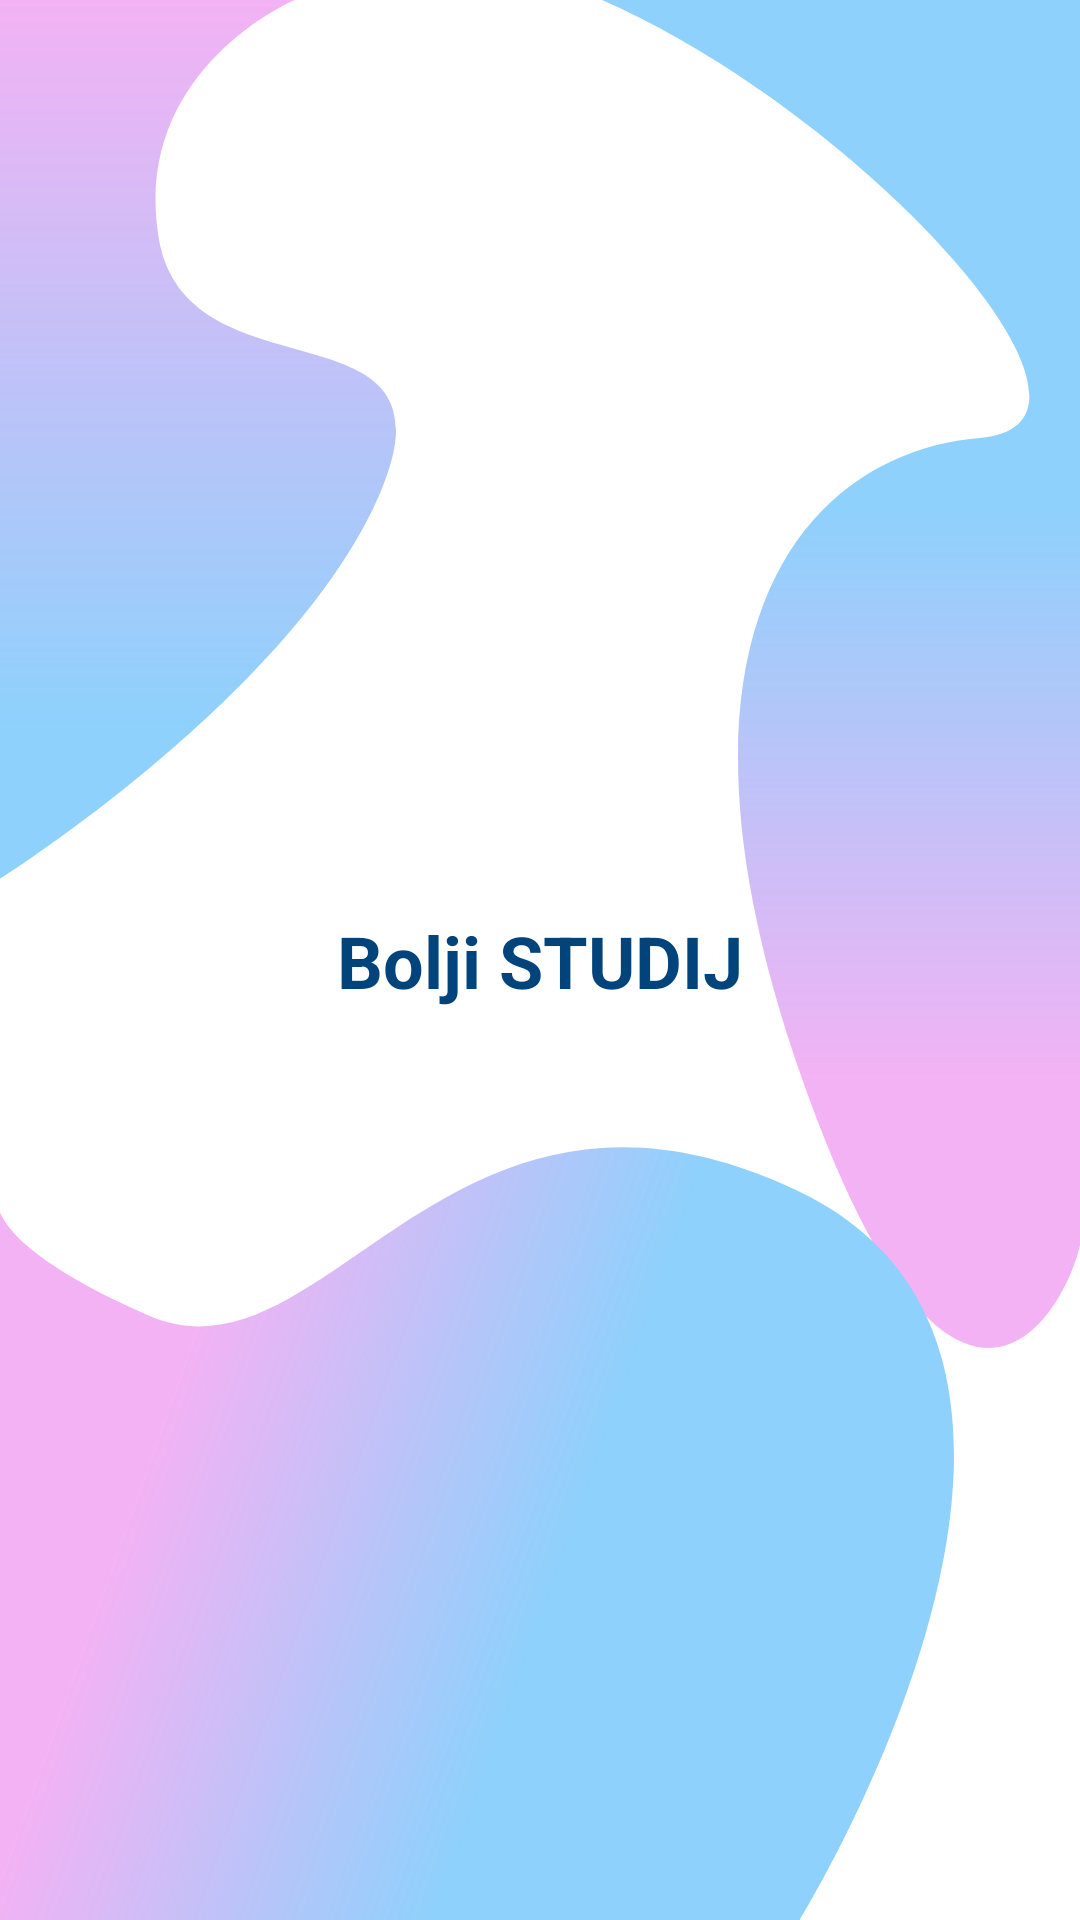

The Android layout XML behind this screen, and the referenced resources:
<!-- AndroidManifest.xml: application theme Theme.BoljiStudij -->
<!-- res/layout/fragment_splash.xml -->
<?xml version="1.0" encoding="utf-8"?>
<layout xmlns:android="http://schemas.android.com/apk/res/android"
    xmlns:app="http://schemas.android.com/apk/res-auto">

    <data>
        <variable
            name="buildConfig"
            type="com.example.boljistudij.BuildConfig" />
    </data>

    <androidx.constraintlayout.widget.ConstraintLayout
        android:layout_width="match_parent"
        android:layout_height="match_parent">

        <ImageView
            android:id="@+id/background_splash_left_top"
            android:layout_width="wrap_content"
            android:layout_height="wrap_content"
            android:src="@drawable/ic_background_splash_1"
            app:layout_constraintStart_toStartOf="parent"
            app:layout_constraintTop_toTopOf="parent" />


        <ImageView
            android:id="@+id/background_splash_right_top"
            android:layout_width="wrap_content"
            android:layout_height="wrap_content"
            android:src="@drawable/ic_background_splash_2"
            app:layout_constraintEnd_toEndOf="parent"
            app:layout_constraintTop_toTopOf="parent" />

        <ImageView
            android:id="@+id/background_splash_left_bottom"
            android:layout_width="wrap_content"
            android:layout_height="wrap_content"
            android:src="@drawable/ic_background_splash_3"
            app:layout_constraintStart_toStartOf="parent"
            app:layout_constraintBottom_toBottomOf="parent" />

        <TextView
            android:id="@+id/app_name"
            android:layout_width="wrap_content"
            android:layout_height="wrap_content"
            android:text="@string/app_name_uppercase"
            android:textSize="24sp"
            android:textColor="@color/blue"
            android:textStyle="bold"
            app:layout_constraintTop_toTopOf="parent"
            app:layout_constraintEnd_toEndOf="parent"
            app:layout_constraintBottom_toBottomOf="parent"
            app:layout_constraintStart_toStartOf="parent" />

        <TextView
            android:id="@+id/app_version"
            android:layout_width="wrap_content"
            android:layout_height="wrap_content"
            android:text="@{`Verzija ` + buildConfig.VERSION_NAME}"
            android:textSize="14sp"
            android:textColor="@color/gray"
            android:layout_marginTop="5dp"
            app:layout_constraintTop_toBottomOf="@id/app_name"
            app:layout_constraintStart_toStartOf="@id/app_name" />

    </androidx.constraintlayout.widget.ConstraintLayout>
</layout>
<!-- resources referenced by this layout -->
<resources>
  <color name="blue">#00447B</color>
  <color name="gray">#ABB8C3</color>
  <!-- drawable ic_background_splash_1 (drawable) -->
  <vector xmlns:android="http://schemas.android.com/apk/res/android"
      xmlns:aapt="http://schemas.android.com/aapt"
      android:width="132dp"
      android:height="293dp"
      android:viewportWidth="132"
      android:viewportHeight="293">
    <path
        android:pathData="M126.63,164.5C98.21,231 0,293 0,293V0H98.21C98.21,0 43.87,23 52.85,79C61.82,135 155.05,98 126.63,164.5Z">
      <aapt:attr name="android:fillColor">
        <gradient 
            android:startX="66"
            android:startY="0"
            android:endX="66"
            android:endY="242.5"
            android:type="linear">
          <item android:offset="0" android:color="#CCF09FF1"/>
          <item android:offset="1" android:color="#FF8ED1FC"/>
        </gradient>
      </aapt:attr>
    </path>
  </vector>
  <!-- drawable ic_background_splash_2 (drawable) -->
  <vector xmlns:android="http://schemas.android.com/apk/res/android"
      xmlns:aapt="http://schemas.android.com/aapt"
      android:width="161dp"
      android:height="450dp"
      android:viewportWidth="161"
      android:viewportHeight="450">
    <path
        android:pathData="M127.5,146C183.5,141.5 87.31,36.93 0.5,-0.5H162V408C162,429 122,511.5 68.5,360C15,208.5 71.5,150.5 127.5,146Z">
      <aapt:attr name="android:fillColor">
        <gradient 
            android:startX="81"
            android:startY="169"
            android:endX="81"
            android:endY="360"
            android:type="linear">
          <item android:offset="0" android:color="#FF8ED1FC"/>
          <item android:offset="1" android:color="#CCF09FF1"/>
        </gradient>
      </aapt:attr>
    </path>
  </vector>
  <!-- drawable ic_background_splash_3 (drawable) -->
  <vector xmlns:android="http://schemas.android.com/apk/res/android"
      xmlns:aapt="http://schemas.android.com/aapt"
      android:width="318dp"
      android:height="258dp"
      android:viewportWidth="318"
      android:viewportHeight="258">
    <path
        android:pathData="M-0.5,20.89C-1.75,17.04 -0.5,15 -0.5,15V20.89C1.7,27.64 11.6,39.94 49.5,56.5C109,82.5 149,-40.5 266,15C383,70.5 266,259 266,259H-0.5V20.89Z">
      <aapt:attr name="android:fillColor">
        <gradient 
            android:startX="20.5"
            android:startY="186"
            android:endX="154"
            android:endY="233.5"
            android:type="linear">
          <item android:offset="0" android:color="#CCF09FF1"/>
          <item android:offset="1" android:color="#FF8ED1FC"/>
        </gradient>
      </aapt:attr>
    </path>
  </vector>
  <string name="app_name_uppercase">Bolji STUDIJ</string>
  <style name="Theme.BoljiStudij" parent="Theme.MaterialComponents.Light.NoActionBar">
          
          <item name="colorPrimary">@color/white</item>
          <item name="colorPrimaryVariant">@color/blue</item>
          <item name="colorOnPrimary">@color/white</item>
          
          <item name="colorSecondary">@color/teal_200</item>
          <item name="colorSecondaryVariant">@color/teal_700</item>
          <item name="colorOnSecondary">@color/black</item>
          
          <item name="android:statusBarColor">?attr/colorPrimaryVariant</item>
          
          <item name="bottomNavigationStyle">@style/BottomNavigationStyle</item>
      </style>
  <color name="white">#FFFFFFFF</color>
  <color name="teal_200">#FF03DAC5</color>
  <color name="teal_700">#FF018786</color>
  <color name="black">#FF000000</color>
  <style name="BottomNavigationStyle">
          <item name="android:background">@drawable/background_rounded_top_corners</item>
          <item name="itemIconTint">@color/foreground_color_checked</item>
          <item name="itemTextColor">@color/foreground_color_checked</item>
          <item name="labelVisibilityMode">labeled</item>
          <item name="itemIconPadding">4dp</item>
          <item name="itemIconSize">22dp</item>
          <item name="android:padding">4dp</item>
      </style>
</resources>
